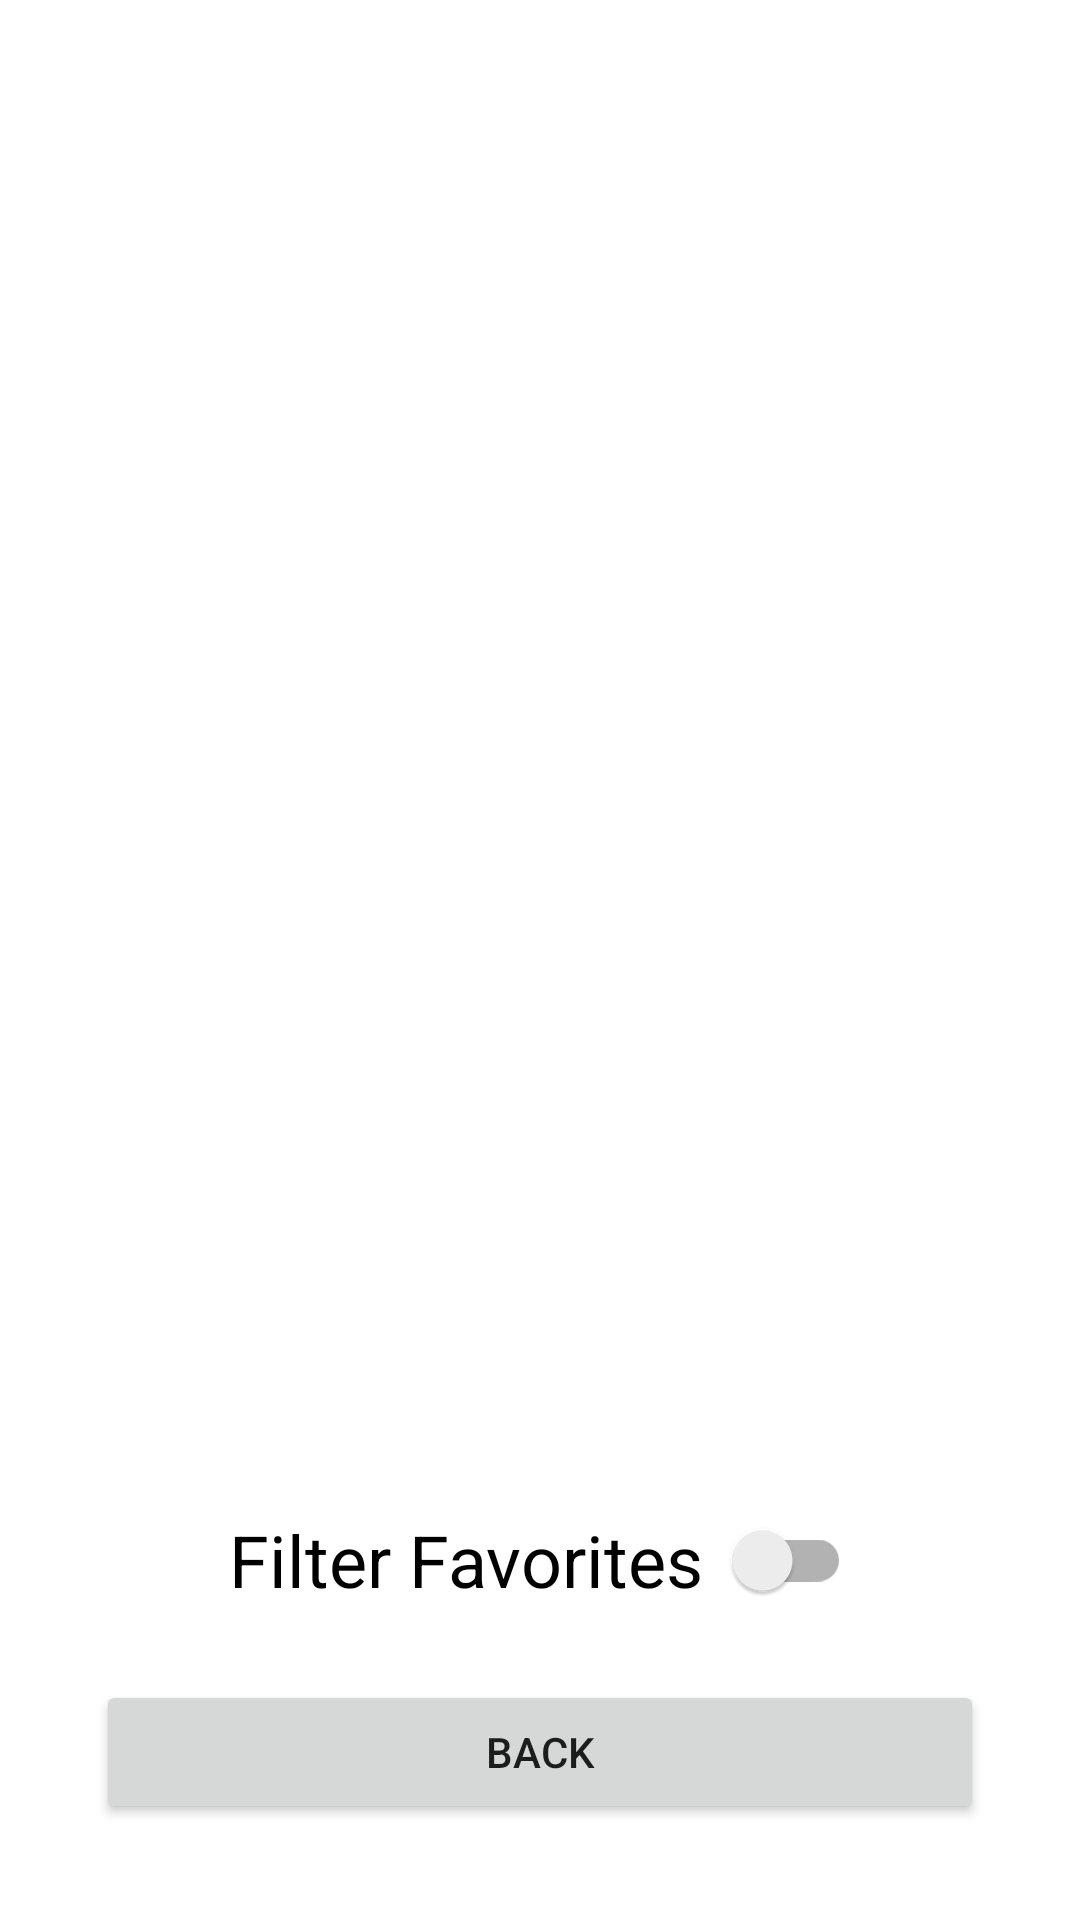

The Android layout XML behind this screen, and the referenced resources:
<!-- AndroidManifest.xml: application theme Theme.BookStore -->
<!-- res/layout/activity_search_results.xml -->
<?xml version="1.0" encoding="utf-8"?>
<androidx.constraintlayout.widget.ConstraintLayout
    xmlns:android="http://schemas.android.com/apk/res/android"
    xmlns:app="http://schemas.android.com/apk/res-auto"
    xmlns:tools="http://schemas.android.com/tools"
    android:layout_width="match_parent"
    android:layout_height="match_parent"
    tools:context=".searchResults.SearchResultsActivity">

    <androidx.recyclerview.widget.RecyclerView
        android:id="@+id/book_results"
        android:layout_width="0dp"
        android:layout_height="0dp"
        android:layout_marginStart="16dp"
        android:layout_marginTop="16dp"
        android:layout_marginEnd="16dp"
        android:layout_marginBottom="16dp"
        app:layout_constraintBottom_toTopOf="@+id/filter_switch"
        app:layout_constraintEnd_toEndOf="parent"
        app:layout_constraintStart_toStartOf="parent"
        app:layout_constraintTop_toTopOf="parent">

    </androidx.recyclerview.widget.RecyclerView>

    <androidx.appcompat.widget.SwitchCompat
        android:id="@+id/filter_switch"
        android:layout_width="wrap_content"
        android:layout_height="wrap_content"
        android:layout_marginBottom="16dp"
        android:minWidth="32sp"
        android:minHeight="48dp"
        android:text="@string/filter_favorites"
        android:textSize="24sp"
        app:switchPadding="10dp"
        app:layout_constraintBottom_toTopOf="@+id/back_button"
        app:layout_constraintEnd_toEndOf="parent"
        app:layout_constraintStart_toStartOf="parent" />

    <Button
        android:id="@+id/back_button"
        android:layout_width="0dp"
        android:layout_height="wrap_content"
        android:layout_marginStart="32dp"
        android:layout_marginEnd="32dp"
        android:layout_marginBottom="32dp"
        android:text="@string/back"
        app:layout_constraintBottom_toBottomOf="parent"
        app:layout_constraintEnd_toEndOf="parent"
        app:layout_constraintStart_toStartOf="parent" />

</androidx.constraintlayout.widget.ConstraintLayout>
<!-- resources referenced by this layout -->
<resources>
  <string name="back">Back</string>
  <string name="filter_favorites">Filter Favorites</string>
  <style name="Theme.BookStore" parent="Theme.MaterialComponents.DayNight.DarkActionBar">
          
          <item name="colorPrimary">@color/green</item>
          <item name="colorPrimaryVariant">@color/faded_green</item>
          <item name="colorOnPrimary">@color/white</item>
          
          <item name="colorSecondary">@color/teal_200</item>
          <item name="colorSecondaryVariant">@color/teal_700</item>
          <item name="colorOnSecondary">@color/black</item>
          
          <item name="android:statusBarColor">?attr/colorPrimaryVariant</item>
          
      </style>
  <color name="green">#FF236F21</color>
  <color name="faded_green">#80236F21</color>
  <color name="white">#FFFFFFFF</color>
  <color name="teal_200">#FF03DAC5</color>
  <color name="teal_700">#FF018786</color>
  <color name="black">#FF000000</color>
</resources>
